Run: headless pygame with SDL's dummy video driver; simulated clock (each Clock.tick advances the game by its frame time, no real sleeping); random seed 0; keys injected as events and as key.get_pressed() state; mouse plan: one left click at the window centre at the start of phase 2, then a move to the lower-right quarter at the start of phase 3; restart key R tapped at the start of phases 3 and 4.
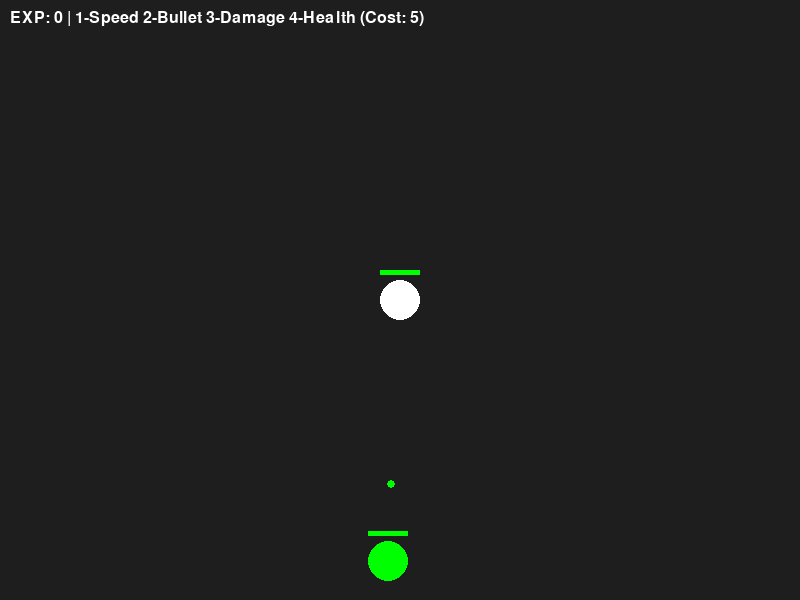
Frame 1 of 4 · flips 1–60 · no input
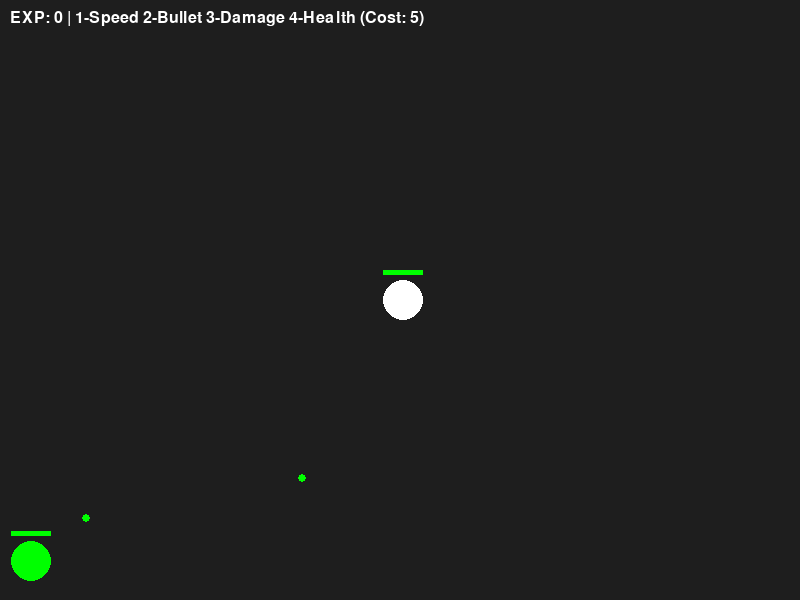
Frame 2 of 4 · flips 61–180 · clicked the window centre · tapped SPACE, RETURN · held RIGHT (→), D
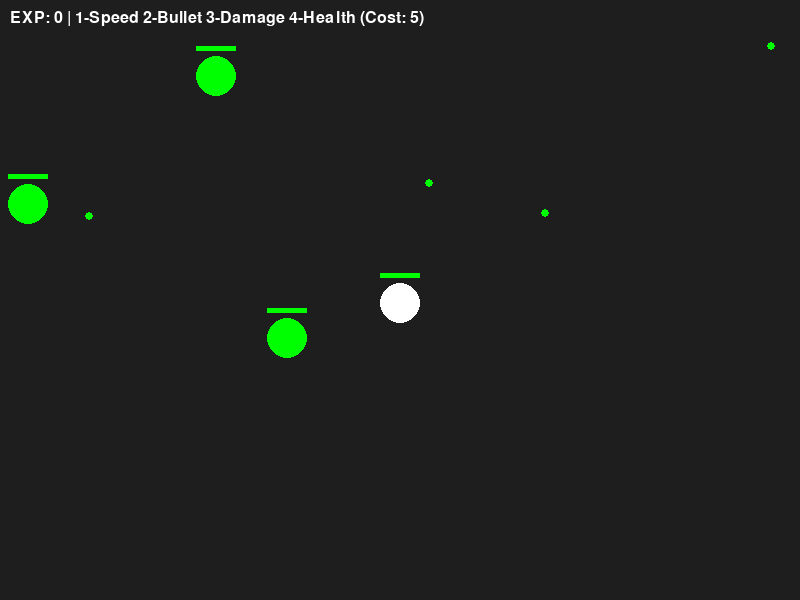
Frame 3 of 4 · flips 181–300 · moved the mouse to the lower-right quarter · tapped R · held DOWN (↓), S
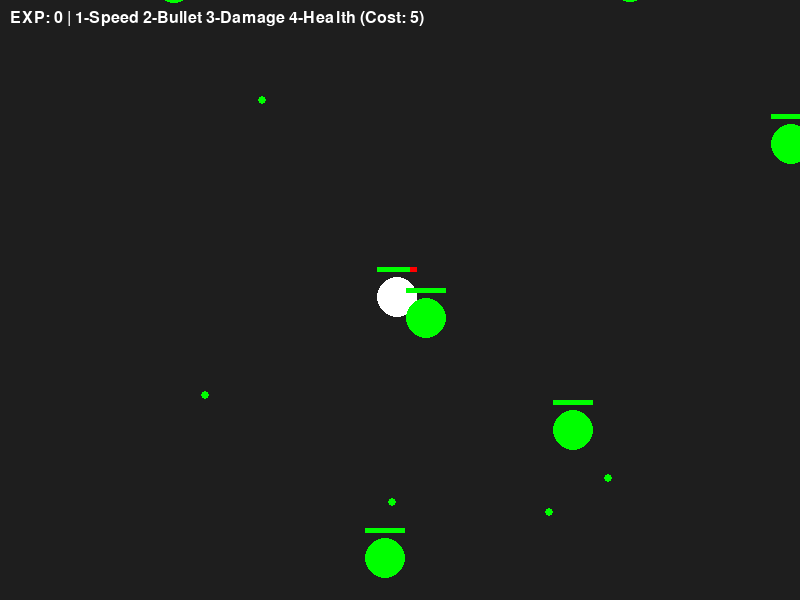
Frame 4 of 4 · flips 301–420 · tapped R · held LEFT (←), A, UP (↑), W

The pygame program that drew these frames:

import pygame
import math
import random
import sys

# Initialize Pygame
pygame.init()

# Screen and world settings
WIDTH, HEIGHT = 800, 600
WORLD_WIDTH, WORLD_HEIGHT = 1600, 1200
WIN = pygame.display.set_mode((WIDTH, HEIGHT))
pygame.display.set_caption("Tank Battle")

# Colors
WHITE = (255, 255, 255)
RED = (255, 0, 0)
GREEN = (0, 255, 0)
BG_COLOR = (30, 30, 30)

# Game constants
FPS = 60
BOT_SPAWN_RATE = 50
UPGRADE_COST = 5

# Bullet class
class Bullet:
    def __init__(self, x, y, angle, speed, damage, owner):
        self.x = x
        self.y = y
        self.angle = angle
        self.speed = speed
        self.damage = damage
        self.owner = owner
        self.radius = 4

    def move(self):
        self.x += math.cos(self.angle) * self.speed
        self.y += math.sin(self.angle) * self.speed

    def draw(self, win, cam_x, cam_y):
        screen_x = int(self.x - cam_x)
        screen_y = int(self.y - cam_y)
        pygame.draw.circle(win, RED if self.owner == "player" else GREEN, (screen_x, screen_y), self.radius)

# Tank class
class Tank:
    def __init__(self, x, y, color, is_player=False):
        self.x = x
        self.y = y
        self.color = color
        self.radius = 20
        self.health = 100
        self.speed = 3
        self.bullet_speed = 7
        self.damage = 10
        self.is_player = is_player
        self.exp = 0
        self.cooldown = 0
        self.regen_rate = 0.05  # health per frame
        self.max_health = 100


    def move(self, keys):
        if keys[pygame.K_w]: self.y -= self.speed
        if keys[pygame.K_s]: self.y += self.speed
        if keys[pygame.K_a]: self.x -= self.speed
        if keys[pygame.K_d]: self.x += self.speed
        self.x = max(0, min(WORLD_WIDTH, self.x))
        self.y = max(0, min(WORLD_HEIGHT, self.y))

    def shoot(self, target_x, target_y):
        angle = math.atan2(target_y - self.y, target_x - self.x)
        return Bullet(self.x, self.y, angle, self.bullet_speed, self.damage, "player" if self.is_player else "bot")

    def draw(self, win, cam_x, cam_y):
        screen_x = int(self.x - cam_x)
        screen_y = int(self.y - cam_y)
        pygame.draw.circle(win, self.color, (screen_x, screen_y), self.radius)
        pygame.draw.rect(win, RED, (screen_x - 20, screen_y - 30, 40, 5))
        pygame.draw.rect(win, GREEN, (screen_x - 20, screen_y - 30, 40 * (self.health / 100), 5))

    def regenerate(self):
        if self.health < self.max_health:
            self.health = min(self.max_health, self.health + self.regen_rate)
# Reset game function
def reset_game():
    return Tank(WORLD_WIDTH//2, WORLD_HEIGHT//2, WHITE, True), [], [], 0, False

# Main game function
def main():
    clock = pygame.time.Clock()
    font = pygame.font.SysFont(None, 24)

    player, bullets, bots, frame_count, game_over = reset_game()

    while True:
        clock.tick(FPS)
        WIN.fill(BG_COLOR)
        keys = pygame.key.get_pressed()
        mouse_x, mouse_y = pygame.mouse.get_pos()
        cam_x = player.x - WIDTH // 2
        cam_y = player.y - HEIGHT // 2

        for event in pygame.event.get():
            if event.type == pygame.QUIT:
                pygame.quit()
                sys.exit()
            if game_over and event.type == pygame.KEYDOWN and event.key == pygame.K_r:
                player, bullets, bots, frame_count, game_over = reset_game()
            if not game_over:
                if event.type == pygame.MOUSEBUTTONDOWN and event.button == 1:
                    bullets.append(player.shoot(mouse_x + cam_x, mouse_y + cam_y))
                if event.type == pygame.KEYDOWN and player.exp >= UPGRADE_COST:
                    if event.key == pygame.K_1:
                        player.speed += 0.5
                        player.exp -= UPGRADE_COST
                    elif event.key == pygame.K_2:
                        player.bullet_speed += 1
                        player.exp -= UPGRADE_COST
                    elif event.key == pygame.K_3:
                        player.damage += 2
                        player.exp -= UPGRADE_COST
                    elif event.key == pygame.K_4:
                        player.health = min(100, player.health + 20)
                        player.exp -= UPGRADE_COST

        if not game_over:
            player.move(keys)
            player.draw(WIN, cam_x, cam_y)
            player.regenerate()


            frame_count += 1
            if frame_count % BOT_SPAWN_RATE == 0:
                bots.append(Tank(random.randint(0, WORLD_WIDTH), random.randint(0, WORLD_HEIGHT), GREEN))

            for bot in bots[:]:
                bot.draw(WIN, cam_x, cam_y)
                if bot.cooldown == 0:
                    bullets.append(bot.shoot(player.x, player.y))
                    bot.cooldown = 120
                else:
                    bot.cooldown -= 1

            for bullet in bullets[:]:
                bullet.move()
                bullet.draw(WIN, cam_x, cam_y)
                if bullet.owner == "player":
                    for bot in bots[:]:
                        if math.hypot(bullet.x - bot.x, bullet.y - bot.y) < bot.radius:
                            bot.health -= bullet.damage
                            bullets.remove(bullet)
                            if bot.health <= 0:
                                bots.remove(bot)
                                player.exp += 5
                            break
                else:
                    if math.hypot(bullet.x - player.x, bullet.y - player.y) < player.radius:
                        player.health -= bullet.damage
                        bullets.remove(bullet)

            if player.health <= 0:
                game_over = True

            # HUD
            hud = font.render(f"EXP: {player.exp} | 1-Speed 2-Bullet 3-Damage 4-Health (Cost: {UPGRADE_COST})", True, WHITE)
            WIN.blit(hud, (10, 10))
        else:
            over_text = font.render("GAME OVER - Press R to Restart", True, RED)
            WIN.blit(over_text, (WIDTH//2 - 100, HEIGHT//2))

        pygame.display.update()

if __name__ == "__main__":
    main()
